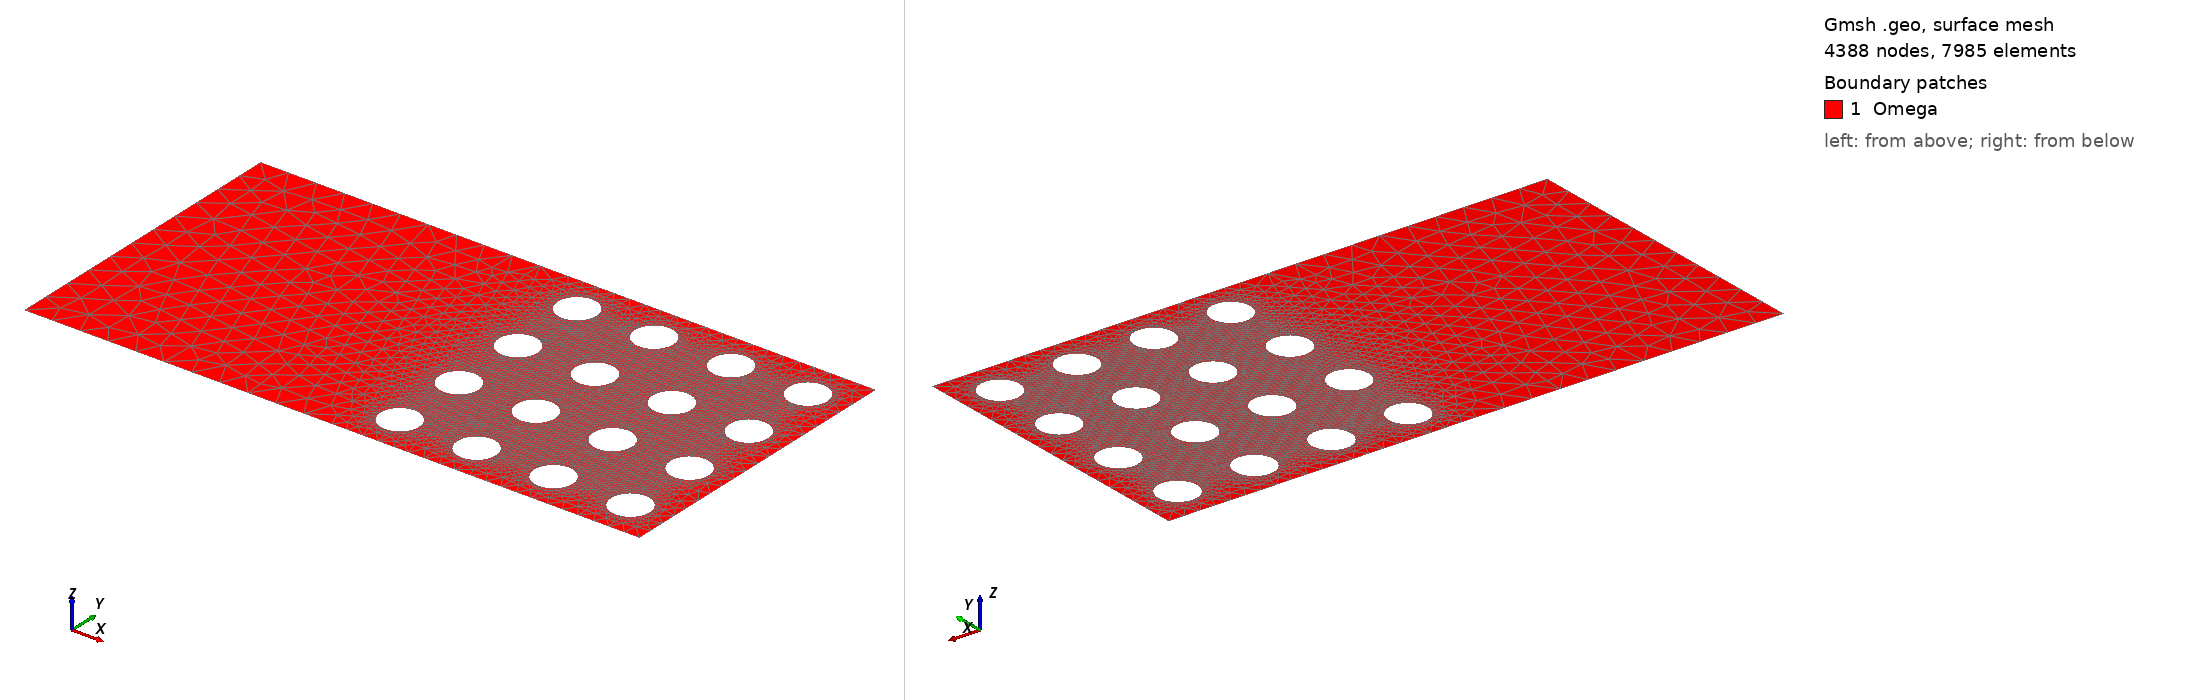

Gmsh geometry script, surface-meshed: 4388 nodes, 7985 surface elements. Boundary patches (legend numbers): 1 Omega. Left view from above one corner, right view from below the opposite corner. Legend entries are the model's physical surfaces. The drawing asked Gmsh for element sizes between 1% and 20% of the model's largest extent; the script's own settings can give other sizes.

=== Geometry4Ftest.geo (drawn) ===


IsquadQ = 0;
 
Mesh.ElementOrder = 1;
Mesh.SecondOrderLinear = 0;

//Propriedadae geomtria
rf = 0.25;

//Propriedade da malha
lc = 0.1;
n_bc0 = 12;
n_bc = 6; 
n_h = 8; 
nLayers = 8;

// Pontos contorno 
  Point(1) = {0, 0, 0, 1e+22};
  Point(2) = {8, 0, 0, 1e+22};
  Point(3) = {0, 4, 0, 1e+22};
  Point(4) = {8, 4, 0, 1e+22};

// Pontos domínio dos furos

  Point(5) = {4, 0, 0, 1e+22};
  Point(6) = {5, 0, 0, 1e+22};
  Point(7) = {6, 0, 0, 1e+22};
  Point(8) = {7, 0, 0, 1e+22};
  
  Point(9) = {4, 1, 0, 1e+22};
  Point(10) = {5, 1, 0, 1e+22};
  Point(11) = {6, 1, 0, 1e+22};
  Point(12) = {7, 1, 0, 1e+22};
  Point(13) = {8, 1, 0, 1e+22};
  
  Point(14) = {4, 2, 0, 1e+22};
  Point(15) = {5, 2, 0, 1e+22};
  Point(16) = {6, 2, 0, 1e+22};
  Point(17) = {7, 2, 0, 1e+22};
  Point(18) = {8, 2, 0, 1e+22};

  Point(19) = {4, 3, 0, 1e+22};
  Point(20) = {5, 3, 0, 1e+22};
  Point(21) = {6, 3, 0, 1e+22};
  Point(22) = {7, 3, 0, 1e+22};
  Point(23) = {8, 3, 0, 1e+22};

  Point(24) = {4, 4, 0, 1e+22};
  Point(25) = {5, 4, 0, 1e+22};
  Point(26) = {6, 4, 0, 1e+22};
  Point(27) = {7, 4, 0, 1e+22};

// Pontos nos furos

  // Pontos - Contorno - Furo 1

  Point(28) = {4.5, 0.5, 0, 1e+22};
  Point(29) = {4.5+rf, 0.5, 0, 1e+22};
  Point(30) = {4.5, 0.5+rf, 0, 1e+22};
  Point(31) = {4.5-rf, 0.5, 0, 1e+22};
  Point(32) = {4.5, 0.5-rf, 0, 1e+22};

  // Pontos - Contorno - Furo 2

  Point(33) = {5.5, 0.5, 0, 1e+22};
  Point(34) = {5.5+rf, 0.5, 0, 1e+22};
  Point(35) = {5.5, 0.5+rf, 0, 1e+22};
  Point(36) = {5.5-rf, 0.5, 0, 1e+22};
  Point(37) = {5.5, 0.5-rf, 0, 1e+22};

  // Pontos - Contorno - Furo 3

  Point(38) = {6.5, 0.5, 0, 1e+22};
  Point(39) = {6.5+rf, 0.5, 0, 1e+22};
  Point(40) = {6.5, 0.5+rf, 0, 1e+22};
  Point(41) = {6.5-rf, 0.5, 0, 1e+22};
  Point(42) = {6.5, 0.5-rf, 0, 1e+22};

  // Pontos - Contorno - Furo 4

  Point(43) = {7.5, 0.5, 0, 1e+22};
  Point(44) = {7.5+rf, 0.5, 0, 1e+22};
  Point(45) = {7.5, 0.5+rf, 0, 1e+22};
  Point(46) = {7.5-rf, 0.5, 0, 1e+22};
  Point(47) = {7.5, 0.5-rf, 0, 1e+22};

  // Pontos - Contorno - Furo 5

  Point(48) = {4.5, 1.5, 0, 1e+22};
  Point(49) = {4.5+rf, 1.5, 0, 1e+22};
  Point(50) = {4.5, 1.5+rf, 0, 1e+22};
  Point(51) = {4.5-rf, 1.5, 0, 1e+22};
  Point(52) = {4.5, 1.5-rf, 0, 1e+22};

  // Pontos - Contorno - Furo 6

  Point(53) = {5.5, 1.5, 0, 1e+22};
  Point(54) = {5.5+rf, 1.5, 0, 1e+22};
  Point(55) = {5.5, 1.5+rf, 0, 1e+22};
  Point(56) = {5.5-rf, 1.5, 0, 1e+22};
  Point(57) = {5.5, 1.5-rf, 0, 1e+22};

  // Pontos - Contorno - Furo 7

  Point(58) = {6.5, 1.5, 0, 1e+22};
  Point(59) = {6.5+rf, 1.5, 0, 1e+22};
  Point(60) = {6.5, 1.5+rf, 0, 1e+22};
  Point(61) = {6.5-rf, 1.5, 0, 1e+22};
  Point(62) = {6.5, 1.5-rf, 0, 1e+22};

  // Pontos - Contorno - Furo 8

  Point(63) = {7.5, 1.5, 0, 1e+22};
  Point(64) = {7.5+rf, 1.5, 0, 1e+22};
  Point(65) = {7.5, 1.5+rf, 0, 1e+22};
  Point(66) = {7.5-rf, 1.5, 0, 1e+22};
  Point(67) = {7.5, 1.5-rf, 0, 1e+22};

  // Pontos - Contorno - Furo 9

  Point(68) = {4.5, 2.5, 0, 1e+22};
  Point(69) = {4.5+rf, 2.5, 0, 1e+22};
  Point(70) = {4.5, 2.5+rf, 0, 1e+22};
  Point(71) = {4.5-rf, 2.5, 0, 1e+22};
  Point(72) = {4.5, 2.5-rf, 0, 1e+22};

  // Pontos - Contorno - Furo 10

  Point(73) = {5.5, 2.5, 0, 1e+22};
  Point(74) = {5.5+rf, 2.5, 0, 1e+22};
  Point(75) = {5.5, 2.5+rf, 0, 1e+22};
  Point(76) = {5.5-rf, 2.5, 0, 1e+22};
  Point(77) = {5.5, 2.5-rf, 0, 1e+22};

  // Pontos - Contorno - Furo 11

  Point(78) = {6.5, 2.5, 0, 1e+22};
  Point(79) = {6.5+rf, 2.5, 0, 1e+22};
  Point(80) = {6.5, 2.5+rf, 0, 1e+22};
  Point(81) = {6.5-rf, 2.5, 0, 1e+22};
  Point(82) = {6.5, 2.5-rf, 0, 1e+22};

  // Pontos - Contorno - Furo 12

  Point(83) = {7.5, 2.5, 0, 1e+22};
  Point(84) = {7.5+rf, 2.5, 0, 1e+22};
  Point(85) = {7.5, 2.5+rf, 0, 1e+22};
  Point(86) = {7.5-rf, 2.5, 0, 1e+22};
  Point(87) = {7.5, 2.5-rf, 0, 1e+22};

  // Pontos - Contorno - Furo 13

  Point(88) = {4.5, 3.5, 0, 1e+22};
  Point(89) = {4.5+rf, 3.5, 0, 1e+22};
  Point(90) = {4.5, 3.5+rf, 0, 1e+22};
  Point(91) = {4.5-rf, 3.5, 0, 1e+22};
  Point(92) = {4.5, 3.5-rf, 0, 1e+22};

  // Pontos - Contorno - Furo 14

  Point(93) = {5.5, 3.5, 0, 1e+22};
  Point(94) = {5.5+rf, 3.5, 0, 1e+22};
  Point(95) = {5.5, 3.5+rf, 0, 1e+22};
  Point(96) = {5.5-rf, 3.5, 0, 1e+22};
  Point(97) = {5.5, 3.5-rf, 0, 1e+22};

  // Pontos - Contorno - Furo 15

  Point(98) = {6.5, 3.5, 0, 1e+22};
  Point(99) = {6.5+rf, 3.5, 0, 1e+22};
  Point(100) = {6.5, 3.5+rf, 0, 1e+22};
  Point(101) = {6.5-rf, 3.5, 0, 1e+22};
  Point(102) = {6.5, 3.5-rf, 0, 1e+22};

  // Pontos - Contorno - Furo 16

  Point(103) = {7.5, 3.5, 0, 1e+22};
  Point(104) = {7.5+rf, 3.5, 0, 1e+22};
  Point(105) = {7.5, 3.5+rf, 0, 1e+22};
  Point(106) = {7.5-rf, 3.5, 0, 1e+22};
  Point(107) = {7.5, 3.5-rf, 0, 1e+22};


// Linhas

  Line(1) = {1, 5}; Transfinite Line{1} = n_bc0;
  Line(2) = {5, 6}; Transfinite Line{2} = n_bc;
  Line(3) = {6, 7}; Transfinite Line{3} = n_bc;
  Line(4) = {7, 8}; Transfinite Line{4} = n_bc;
  Line(5) = {8, 2}; Transfinite Line{5} = n_bc;
  
  Line(6) = {1, 3}; Transfinite Line{6} = n_bc0;
  Line(7) = {5, 9}; Transfinite Line{7} = n_bc;
  Line(8) = {6, 10}; Transfinite Line{8} = n_bc;
  Line(9) = {7, 11}; Transfinite Line{9} = n_bc;
  Line(10) = {8, 12}; Transfinite Line{10} = n_bc;
  Line(11) = {2, 13}; Transfinite Line{11} = n_bc;
  
  Line(12) = {9, 10}; Transfinite Line{12} = n_bc;
  Line(13) = {10, 11}; Transfinite Line{13} = n_bc;
  Line(14) = {11, 12}; Transfinite Line{14} = n_bc;
  Line(15) = {12, 13}; Transfinite Line{15} = n_bc;
  
  Line(16) = {9, 14}; Transfinite Line{16} = n_bc;
  Line(17) = {10, 15}; Transfinite Line{17} = n_bc;
  Line(18) = {11, 16}; Transfinite Line{18} = n_bc;
  Line(19) = {12, 17}; Transfinite Line{19} = n_bc;
  Line(20) = {13, 18}; Transfinite Line{20} = n_bc;

  Line(21) = {14, 15}; Transfinite Line{21} = n_bc;
  Line(22) = {15, 16}; Transfinite Line{22} = n_bc;
  Line(23) = {16, 17}; Transfinite Line{23} = n_bc;
  Line(24) = {17, 18}; Transfinite Line{24} = n_bc;
  
  Line(25) = {14, 19}; Transfinite Line{25} = n_bc;
  Line(26) = {15, 20}; Transfinite Line{26} = n_bc;
  Line(27) = {16, 21}; Transfinite Line{27} = n_bc;
  Line(28) = {17, 22}; Transfinite Line{28} = n_bc;
  Line(29) = {18, 23}; Transfinite Line{29} = n_bc;

  Line(30) = {19, 20}; Transfinite Line{30} = n_bc;
  Line(31) = {20, 21}; Transfinite Line{31} = n_bc;
  Line(32) = {21, 22}; Transfinite Line{32} = n_bc;
  Line(33) = {22, 23}; Transfinite Line{33} = n_bc;

  Line(34) = {19, 24}; Transfinite Line{34} = n_bc;
  Line(35) = {20, 25}; Transfinite Line{35} = n_bc;
  Line(36) = {21, 26}; Transfinite Line{36} = n_bc;
  Line(37) = {22, 27}; Transfinite Line{37} = n_bc;
  Line(38) = {23, 4}; Transfinite Line{38} = n_bc;

  Line(39) = {3, 24}; Transfinite Line{39} = n_bc0;
  Line(40) = {24, 25}; Transfinite Line{40} = n_bc;
  Line(41) = {25, 26}; Transfinite Line{41} = n_bc;
  Line(42) = {26, 27}; Transfinite Line{42} = n_bc;
  Line(43) = {27, 4}; Transfinite Line{43} = n_bc;

  Line Loop(201) = {1, 2, 3, 4, 5};
  Line Loop(202) = {11, 20, 29, 38};
  Line Loop(203) = {39, 40, 41, 42, 43};
  Line Loop(204) = {6};

// Círculos - Furos - 1 a 4

  Circle(105) = {29, 28, 30}; Transfinite Line{105} = n_h;
  Circle(106) = {30, 28, 31}; Transfinite Line{106} = n_h;
  Circle(107) = {31, 28, 32}; Transfinite Line{107} = n_h;
  Circle(108) = {32, 28, 29}; Transfinite Line{108} = n_h;

  Circle(109) = {34, 33, 35}; Transfinite Line{109} = n_h;
  Circle(110) = {35, 33, 36}; Transfinite Line{110} = n_h;
  Circle(111) = {36, 33, 37}; Transfinite Line{111} = n_h;
  Circle(112) = {37, 33, 34}; Transfinite Line{112} = n_h;

  Circle(113) = {39, 38, 40}; Transfinite Line{113} = n_h;
  Circle(114) = {40, 38, 41}; Transfinite Line{114} = n_h;
  Circle(115) = {41, 38, 42}; Transfinite Line{115} = n_h;
  Circle(116) = {42, 38, 39}; Transfinite Line{116} = n_h;

  Circle(117) = {44, 43, 45}; Transfinite Line{117} = n_h;
  Circle(118) = {45, 43, 46}; Transfinite Line{118} = n_h;
  Circle(119) = {46, 43, 47}; Transfinite Line{119} = n_h;
  Circle(120) = {47, 43, 44}; Transfinite Line{120} = n_h;

  Line Loop(205) = {105, 106, 107, 108};
  Line Loop(206) = {109, 110, 111, 112};
  Line Loop(207) = {113, 114, 115, 116};
  Line Loop(208) = {117, 118, 119, 120};

// Círculos - Furos - 5 a 8


  Circle(121) = {49, 48, 50}; Transfinite Line{121} = n_h;
  Circle(122) = {50, 48, 51}; Transfinite Line{122} = n_h;
  Circle(123) = {51, 48, 52}; Transfinite Line{123} = n_h;
  Circle(124) = {52, 48, 49}; Transfinite Line{124} = n_h;

  Circle(125) = {54, 53, 55}; Transfinite Line{125} = n_h;
  Circle(126) = {55, 53, 56}; Transfinite Line{126} = n_h;
  Circle(127) = {56, 53, 57}; Transfinite Line{127} = n_h;
  Circle(128) = {57, 53, 54}; Transfinite Line{128} = n_h;

  Circle(129) = {59, 58, 60}; Transfinite Line{129} = n_h;
  Circle(130) = {60, 58, 61}; Transfinite Line{130} = n_h;
  Circle(131) = {61, 58, 62}; Transfinite Line{131} = n_h;
  Circle(132) = {62, 58, 59}; Transfinite Line{132} = n_h;

  Circle(133) = {64, 63, 65}; Transfinite Line{133} = n_h;
  Circle(134) = {65, 63, 66}; Transfinite Line{134} = n_h;
  Circle(135) = {66, 63, 67}; Transfinite Line{135} = n_h;
  Circle(136) = {67, 63, 64}; Transfinite Line{136} = n_h;

  Line Loop(209) = {121, 122, 123, 124};
  Line Loop(210) = {125, 126, 127, 128};
  Line Loop(211) = {129, 130, 131, 132};
  Line Loop(212) = {133, 134, 135, 136};

// Círculos - Furos - 8 a 12

  Circle(137) = {69, 68, 70}; Transfinite Line{137} = n_h;
  Circle(138) = {70, 68, 71}; Transfinite Line{138} = n_h;
  Circle(139) = {71, 68, 72}; Transfinite Line{139} = n_h;
  Circle(140) = {72, 68, 69}; Transfinite Line{140} = n_h;

  Circle(141) = {74, 73, 75}; Transfinite Line{141} = n_h;
  Circle(142) = {75, 73, 76}; Transfinite Line{142} = n_h;
  Circle(143) = {76, 73, 77}; Transfinite Line{143} = n_h;
  Circle(144) = {77, 73, 74}; Transfinite Line{144} = n_h;

  Circle(145) = {79, 78, 80}; Transfinite Line{145} = n_h;
  Circle(146) = {80, 78, 81}; Transfinite Line{146} = n_h;
  Circle(147) = {81, 78, 82}; Transfinite Line{147} = n_h;
  Circle(148) = {82, 78, 79}; Transfinite Line{148} = n_h;

  Circle(149) = {84, 83, 85}; Transfinite Line{149} = n_h;
  Circle(150) = {85, 83, 86}; Transfinite Line{150} = n_h;
  Circle(151) = {86, 83, 87}; Transfinite Line{151} = n_h;
  Circle(152) = {87, 83, 84}; Transfinite Line{152} = n_h;

  Line Loop(213) = {137, 138, 139, 140};
  Line Loop(214) = {141, 142, 143, 144};
  Line Loop(215) = {145, 146, 147, 148};
  Line Loop(216) = {149, 150, 151, 152};

// Círculos - Furos - 12 a 16

  Circle(153) = {89, 88, 90}; Transfinite Line{153} = n_h;
  Circle(154) = {90, 88, 91}; Transfinite Line{154} = n_h;
  Circle(155) = {91, 88, 92}; Transfinite Line{155} = n_h;
  Circle(156) = {92, 88, 89}; Transfinite Line{156} = n_h;

  Circle(157) = {94, 93, 95}; Transfinite Line{157} = n_h;
  Circle(158) = {95, 93, 96}; Transfinite Line{158} = n_h;
  Circle(159) = {96, 93, 97}; Transfinite Line{159} = n_h;
  Circle(160) = {97, 93, 94}; Transfinite Line{160} = n_h;

  Circle(161) = {99, 98, 100}; Transfinite Line{161} = n_h;
  Circle(162) = {100, 98, 101}; Transfinite Line{162} = n_h;
  Circle(163) = {101, 98, 102}; Transfinite Line{163} = n_h;
  Circle(164) = {102, 98, 99}; Transfinite Line{164} = n_h;

  Circle(165) = {104, 103, 105}; Transfinite Line{165} = n_h;
  Circle(166) = {105, 103, 106}; Transfinite Line{166} = n_h;
  Circle(167) = {106, 103, 107}; Transfinite Line{167} = n_h;
  Circle(168) = {107, 103, 104}; Transfinite Line{168} = n_h;

  Line Loop(217) = {153, 154, 155, 156};
  Line Loop(218) = {157, 158, 159, 160};
  Line Loop(219) = {161, 162, 163, 164};
  Line Loop(220) = {165, 166, 167, 168};

// Definição da superfície 
 
  Plane Surface(110) = {201, 202, 203, 204, 205, 206, 207, 208, 209, 210, 211, 212, 213, 214, 215, 216, 217, 218, 219, 220};


  holes[] = {105,106,107,108,109,110,111,112,113,114,115,116,117,118,119,120,121,122,123,124,125,126,127,128,129,130,131,132,133,134,135,136,137,138,139,140,141,142,143,144,145,146,147,148,149,150,151,152,153,154,155,156,157,158,159,160,161,162,163,164,165,166,167,168}; 
  
  If(IsquadQ)

  Recombine Surface {110};

  EndIf


 // Physical Volume("internal") = {1};
 // Extrude {0, 0, 10} {
 //  //Surface{110};
 //  Layers{1};
 //  Recombine;
 // }

  Physical Surface("Omega") = {110};
  Physical Line("bottom") = {1,2,3,4,5};
  Physical Line("top") = {39,40,41,42,43};
  Physical Line("right") = {11,20,29,38};
  Physical Line("left") = {6};
  Physical Line("holes") = {holes[]};

  //Physical Surface("interface") = {23};


  
  Coherence Mesh;
